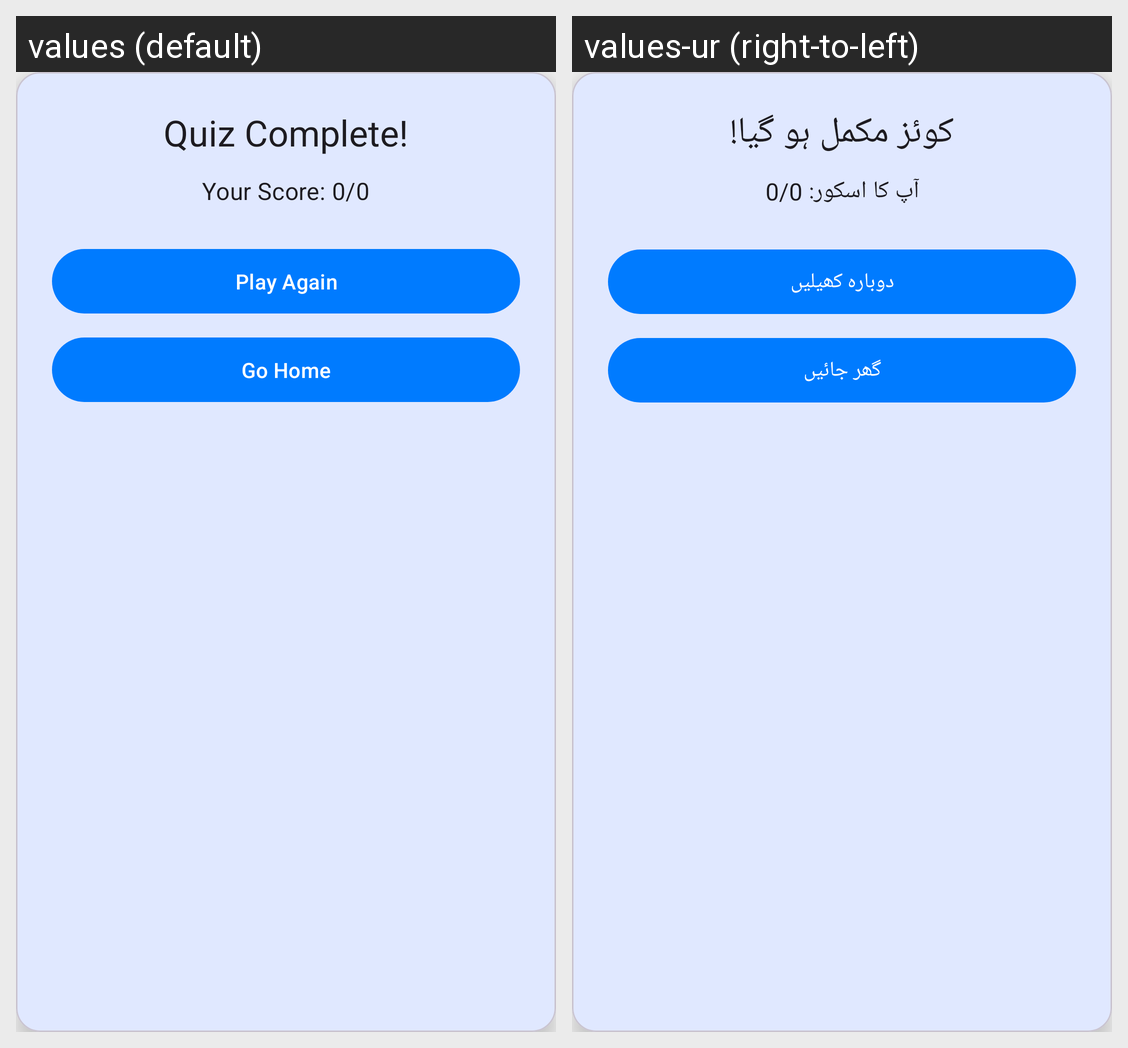

The Android screen above is rendered under two locales of the same app. Produce the string resources it draws, with the default and per-locale values.
Android screen res/layout/dialog_quiz_results.xml rendered under 2 locales, left to right: values (default), values-ur (right-to-left). Device: Nexus 5 (rendered at 1080×1920; each locale shown at half size, 540×960, under a caption strip naming it); theme Theme.PersonalDictionary.
Strings drawn on this screen, with the default value and each locale's value (text and hints the layout hard-codes, and strings that could not be matched under every locale, appear in the picture but are not listed):

quiz_complete
  values: Quiz Complete!
  values-ur: کوئز مکمل ہو گیا!

your_score
  values: Your Score: 0/0
  values-ur: آپ کا اسکور: 0/0

play_again
  values: Play Again
  values-ur: دوبارہ کھیلیں

go_home
  values: Go Home
  values-ur: گھر جائیں
